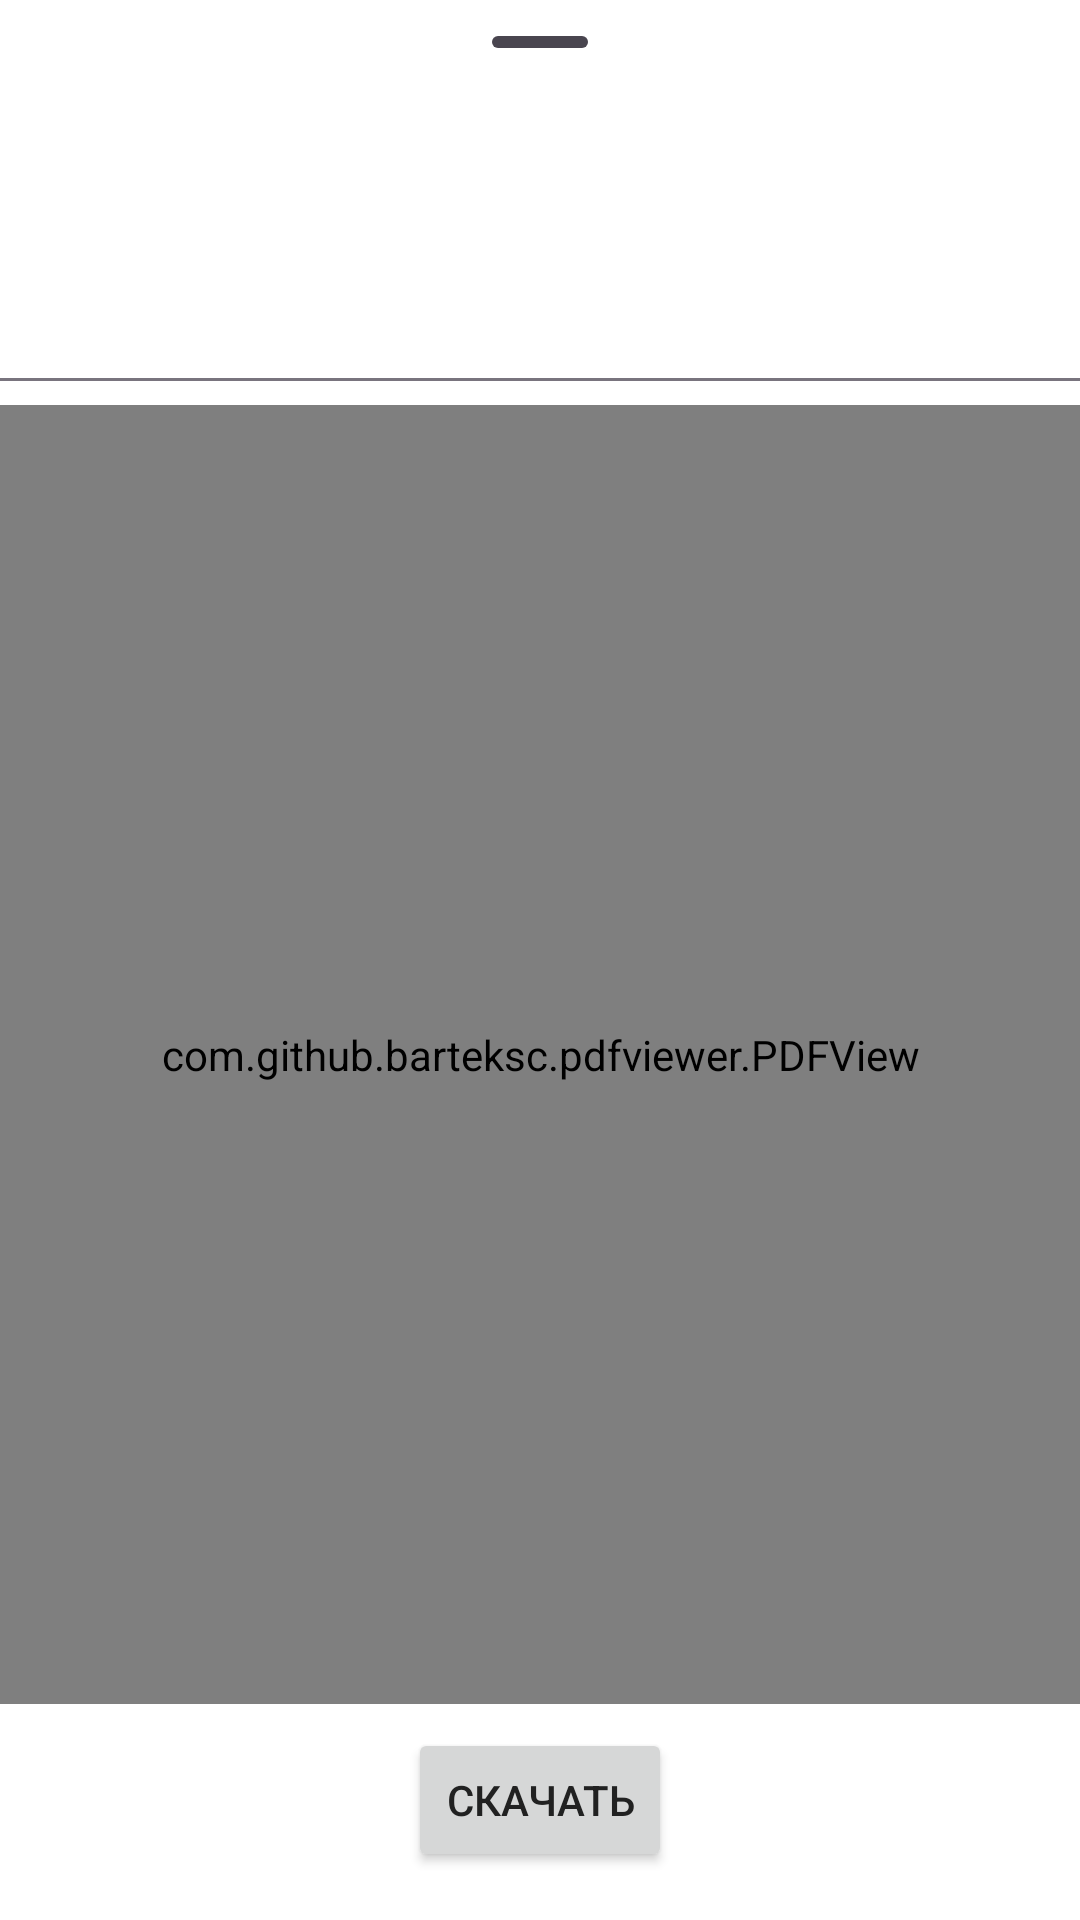

Android layout source for this screen:
<!-- AndroidManifest.xml: application theme Base.Theme.Mobile -->
<!-- res/layout/bottom_sheet_shpargalka.xml -->
<?xml version="1.0" encoding="utf-8"?>
<androidx.constraintlayout.widget.ConstraintLayout xmlns:android="http://schemas.android.com/apk/res/android"
    xmlns:app="http://schemas.android.com/apk/res-auto"
    xmlns:tools="http://schemas.android.com/tools"
    android:layout_width="match_parent"
    android:layout_height="match_parent"
    android:background="?attr/colorSurfaceContainerLowest">

    
    <com.google.android.material.bottomsheet.BottomSheetDragHandleView
        android:id="@+id/drag_handle"
        android:layout_width="match_parent"
        android:layout_height="wrap_content"
        app:layout_constraintTop_toTopOf="parent"
        app:layout_constraintStart_toStartOf="parent"
        app:layout_constraintEnd_toEndOf="parent" />

    
    <TextView
        android:id="@+id/tv_shpargalka_title"
        android:layout_width="0dp"
        android:layout_height="wrap_content"
        android:layout_marginStart="16dp"
        android:layout_marginTop="8dp"
        android:layout_marginEnd="16dp"
        android:textAppearance="?attr/textAppearanceHeadline6"
        android:textStyle="bold"
        app:layout_constraintEnd_toEndOf="parent"
        app:layout_constraintStart_toStartOf="parent"
        app:layout_constraintTop_toBottomOf="@id/drag_handle"
        tools:text="Название шпаргалки" />

    
    <TextView
        android:id="@+id/tv_shpargalka_description"
        android:layout_width="0dp"
        android:layout_height="wrap_content"
        android:layout_marginStart="16dp"
        android:layout_marginTop="8dp"
        android:layout_marginEnd="16dp"
        android:textAppearance="?attr/textAppearanceBody2"
        android:textColor="?attr/colorOnSurfaceVariant"
        app:layout_constraintEnd_toEndOf="parent"
        app:layout_constraintStart_toStartOf="parent"
        app:layout_constraintTop_toBottomOf="@+id/tv_shpargalka_title"
        tools:text="Описание шпаргалки" />

    
    <View
        android:id="@+id/divider"
        android:layout_width="0dp"
        android:layout_height="1dp"
        android:layout_marginTop="16dp"
        android:background="?attr/colorOutline"
        app:layout_constraintEnd_toEndOf="parent"
        app:layout_constraintStart_toStartOf="parent"
        app:layout_constraintTop_toBottomOf="@+id/tv_shpargalka_description" />

    
    <TextView
        android:id="@+id/tv_error_message"
        android:layout_width="0dp"
        android:layout_height="wrap_content"
        android:layout_marginStart="16dp"
        android:layout_marginTop="8dp"
        android:layout_marginEnd="16dp"
        android:textColor="@android:color/holo_red_dark"
        android:visibility="gone"
        app:layout_constraintEnd_toEndOf="parent"
        app:layout_constraintStart_toStartOf="parent"
        app:layout_constraintTop_toBottomOf="@id/divider"
        tools:text="Ошибка загрузки PDF"
        tools:visibility="visible" />

    
    <com.github.barteksc.pdfviewer.PDFView
        android:id="@+id/pdf_view"
        android:layout_width="0dp"
        android:layout_height="0dp"
        android:layout_marginTop="8dp"
        android:layout_marginBottom="8dp"
        android:background="?attr/colorSurface"
        android:focusableInTouchMode="false"
        android:clickable="false"
        app:layout_constraintBottom_toTopOf="@id/btn_download_pdf"
        app:layout_constraintEnd_toEndOf="parent"
        app:layout_constraintStart_toStartOf="parent"
        app:layout_constraintTop_toBottomOf="@id/divider" />

    
    <ProgressBar
        android:id="@+id/progress_bar"
        style="?android:attr/progressBarStyle"
        android:layout_width="wrap_content"
        android:layout_height="wrap_content"
        android:visibility="gone"
        app:layout_constraintBottom_toBottomOf="@id/pdf_view"
        app:layout_constraintEnd_toEndOf="@id/pdf_view"
        app:layout_constraintStart_toStartOf="@id/pdf_view"
        app:layout_constraintTop_toTopOf="@id/pdf_view"
        tools:visibility="visible" />

    
    <Button
        android:id="@+id/btn_download_pdf"
        android:layout_width="wrap_content"
        android:layout_height="wrap_content"
        android:layout_marginBottom="16dp"
        android:text="Скачать"
        app:layout_constraintBottom_toBottomOf="parent"
        app:layout_constraintEnd_toEndOf="parent"
        app:layout_constraintStart_toStartOf="parent" />

</androidx.constraintlayout.widget.ConstraintLayout>
<!-- resources referenced by this layout -->
<resources>
  <style name="Base.Theme.Mobile" parent="Theme.Material3.DayNight.NoActionBar">
          
          <item name="colorPrimary">@color/primary</item>
          <item name="colorPrimaryVariant">@color/primary_dark</item>
          <item name="colorOnPrimary">@color/white</item>
          
          <item name="colorSecondary">@color/secondary</item>
          <item name="colorSecondaryVariant">@color/secondary_dark</item>
          <item name="colorOnSecondary">@color/white</item>
          
          <item name="android:statusBarColor">?attr/colorPrimaryVariant</item>
          
          
          <item name="android:textColor">@color/text_primary</item>
          <item name="android:textColorPrimary">@color/text_primary</item>
          <item name="android:textColorSecondary">@color/text_secondary</item>
          
          
          <item name="android:colorBackground">@color/white</item>
          <item name="android:windowBackground">@color/white</item>
  
          <item name="placeholderBackground">@color/placeholder_background</item>
          <item name="colorSurfaceVariant">@color/card_background_light</item>
          <item name="bottomSheetDialogTheme">@style/ThemeOverlay.App.BottomSheetDialog</item>
      </style>
  <color name="primary">#6200EE</color>
  <color name="primary_dark">#3700B3</color>
  <color name="white">#FFFFFFFF</color>
  <color name="secondary">#03DAC6</color>
  <color name="secondary_dark">#018786</color>
  <color name="text_primary">#212121</color>
  <color name="text_secondary">@color/grey_600</color>
  <color name="placeholder_background">#DDDDDD</color>
  <color name="card_background_light">@color/white</color>
  <style name="ThemeOverlay.App.BottomSheetDialog" parent="ThemeOverlay.Material3.BottomSheetDialog">
          <item name="android:backgroundDimEnabled">true</item>
          <item name="android:backgroundDimAmount">0.5</item>
          <item name="bottomSheetStyle">@style/Widget.App.BottomSheet</item>
      </style>
  <color name="grey_600">#757575</color>
  <style name="Widget.App.BottomSheet" parent="Widget.Material3.BottomSheet">
          <item name="android:background">?attr/colorSurface</item>
      </style>
</resources>
